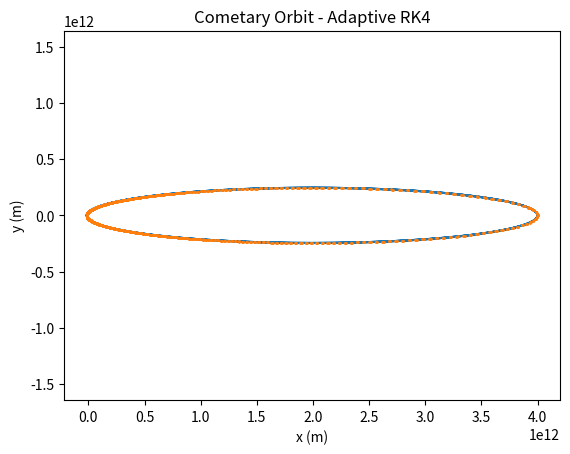
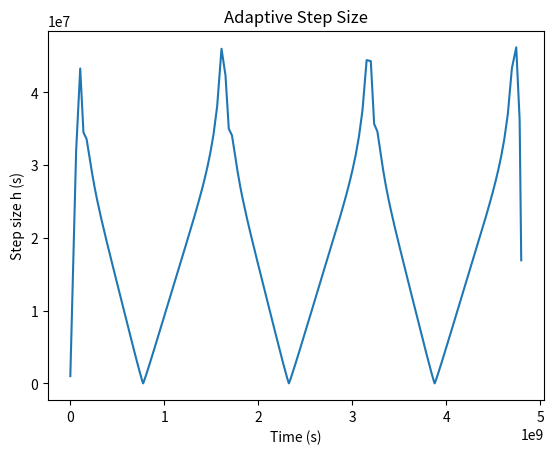

Generate these figures, in order, with matplotlib:
import numpy as np
import matplotlib.pyplot as plt
from scipy.constants import G
import time

Mass = 1.9884099e30

a = 0
b = 4.8e9

# Target accuracy: 1 km/year
delta = 1000 / (365.25 * 24 * 3600)

def OrbitFODE(r, t):
    x = r[0]
    alpha = r[1]
    y = r[2]
    beta = r[3]

    d = np.sqrt(x**2 + y**2)

    fx = alpha
    falpha = -G * Mass * x / d**3
    fy = beta
    fbeta = -G * Mass * y / d**3

    return np.array([fx, falpha, fy, fbeta], float)


def RK4step(r, t, h):
    k1 = h * OrbitFODE(r, t)
    k2 = h * OrbitFODE(r + 0.5*k1, t + 0.5*h)
    k3 = h * OrbitFODE(r + 0.5*k2, t + 0.5*h)
    k4 = h * OrbitFODE(r + k3, t + h)

    return r + (k1 + 2*k2 + 2*k3 + k4) / 6

def adaptiveRK4(init, h_initial):
    t=a
    r=np.array(init,dtype=float)
    tpoints = []
    xpoints = []
    ypoints = []
    hpoints = []

    h = h_initial
    while t < b:

        # Don't step past the end
        if t + h > b:
            h = b - t

        # One RK4 step of size h
        r1 = RK4step(r, t, h)

        # Two RK4 steps of size h/2
        rm = RK4step(r, t, h/2)
        r2 = RK4step(rm, t + h/2, h/2)

        # Estimate position error
        error = np.sqrt(
            (r1[0] - r2[0])**2 +
            (r1[2] - r2[2])**2
        ) / 15

        # Accept step if accuracy is good enough
        if error <= delta * h:

            t += h
            r = r2

            tpoints.append(t)
            xpoints.append(r[0])
            ypoints.append(r[2])
            hpoints.append(h)

            # Increase/decrease step size
            if error == 0:
                factor = 2
            else:
                factor = 0.9 * (delta * h / error)**(1/5)

            h = h * min(2, max(0.5, factor))

        else:
            # Error too large: reduce step size and try again
            factor = 0.9 * (delta * h / error)**(1/5)
            h = h * max(0.1, factor)

    return tpoints, xpoints, ypoints, hpoints


start = time.time()

orbit = adaptiveRK4([4e12, 0, 0, 500], 1e6)

end = time.time()

print("Calculation time:", end - start, "seconds")
print("Number of accepted steps:", len(orbit[0]))
print("Minimum h:", min(orbit[3]), "seconds")
print("Maximum h:", max(orbit[3]), "seconds")

plt.plot(orbit[1], orbit[2])
plt.plot(orbit[1], orbit[2], '.', markersize=2)
plt.xlabel("x (m)")
plt.ylabel("y (m)")
plt.title("Cometary Orbit - Adaptive RK4")
plt.axis("equal")
plt.show()

plt.plot(orbit[0], orbit[3])
plt.xlabel("Time (s)")
plt.ylabel("Step size h (s)")
plt.title("Adaptive Step Size")
plt.show()
